Dataset: clip_dataset (GitHub, des9911/Graduation_Project_1). Classes: celadon, other pottery, white porcelain.

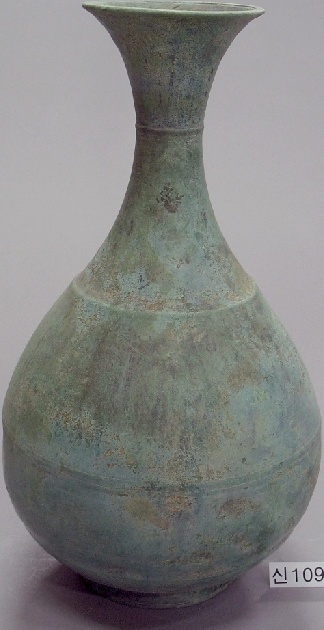
Label: other pottery

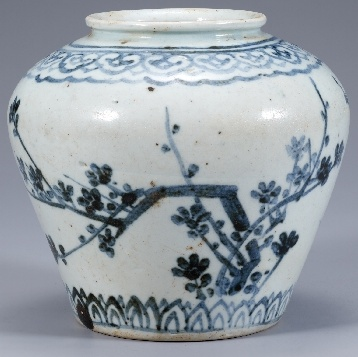
Label: white porcelain

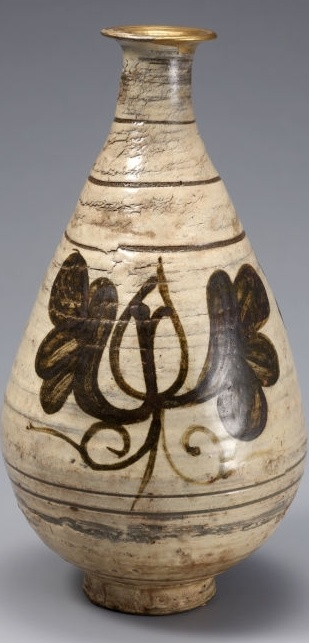
Label: celadon

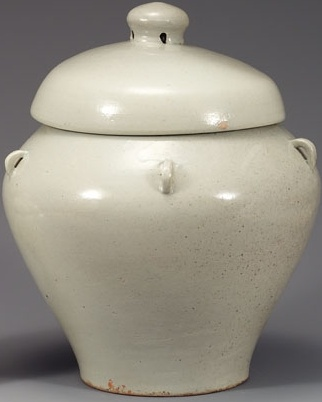
Label: white porcelain

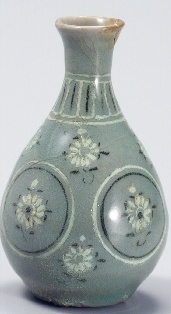
Label: celadon

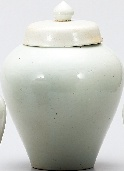
Label: white porcelain
